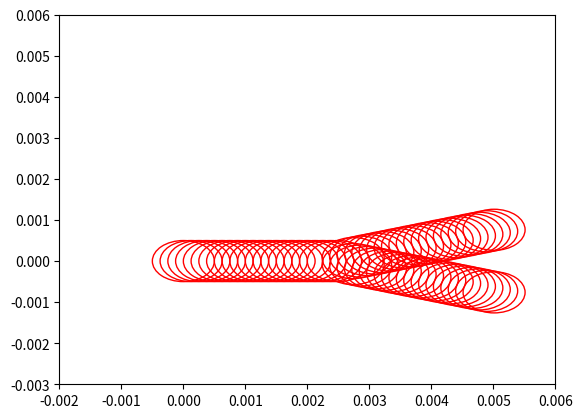

Write Python code to recreate this figure.
import numpy as np
import matplotlib.pyplot as plt

def rotateDirection(direction, angle):
    rotation_matrix = np.array([[np.cos(angle), -np.sin(angle)], [np.sin(angle), np.cos(angle)]])
    v1 = direction[:2].dot(rotation_matrix)
    v1 = np.append(v1, 0)
    v1 = v1 / np.linalg.norm(v1)

    return v1


parent_dir       = np.array([1, 0, 0])
bifurcationAngle = (np.pi/4 - np.pi/16) / 2
children_dir = []
for i in range(2):
    rotatedDir = rotateDirection(parent_dir, bifurcationAngle)
    children_dir.append(rotatedDir)
    bifurcationAngle = -bifurcationAngle

list_spheres = np.zeros((1, 3))
center = np.zeros(3)
radius = 0.5e-3
for i in range(1, 21):
    list_spheres = np.vstack((list_spheres, center + parent_dir * radius / 4 * i))

last_sphere = list_spheres[-1]
for j in range(2):
    for i in range(1, 21):
        list_spheres = np.vstack((list_spheres, last_sphere + (i+1) * children_dir[j] * radius / 4))
fig, axs = plt.subplots(1, 1)
for i in range(list_spheres.shape[0]):
    axs.add_patch(plt.Circle((list_spheres[i, 0], list_spheres[i, 1]), 0.5e-3, color='r', fill=False))
axs.set_xlim([-0.002, 0.006])
axs.set_ylim([-0.003, 0.006])
plt.show()